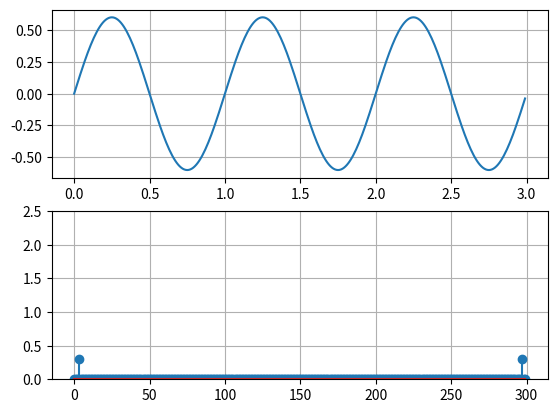

Reproduce this figure in Python.
import numpy as np
import matplotlib.pyplot as plt
 

t = np.arange(0, 3, 1 / 100)

signal = 0.6 * np.sin(2 * np.pi  * t)

print(t)
print(signal)

fft = np.fft.fft(signal) / len(signal)  
 
fft_magnitude = abs(fft)

plt.subplot(2,1,1)
plt.plot(t,signal)
plt.grid()
 
plt.subplot(2,1,2)
plt.stem(fft_magnitude)
plt.ylim(0,2.5)
plt.grid()
plt.show()